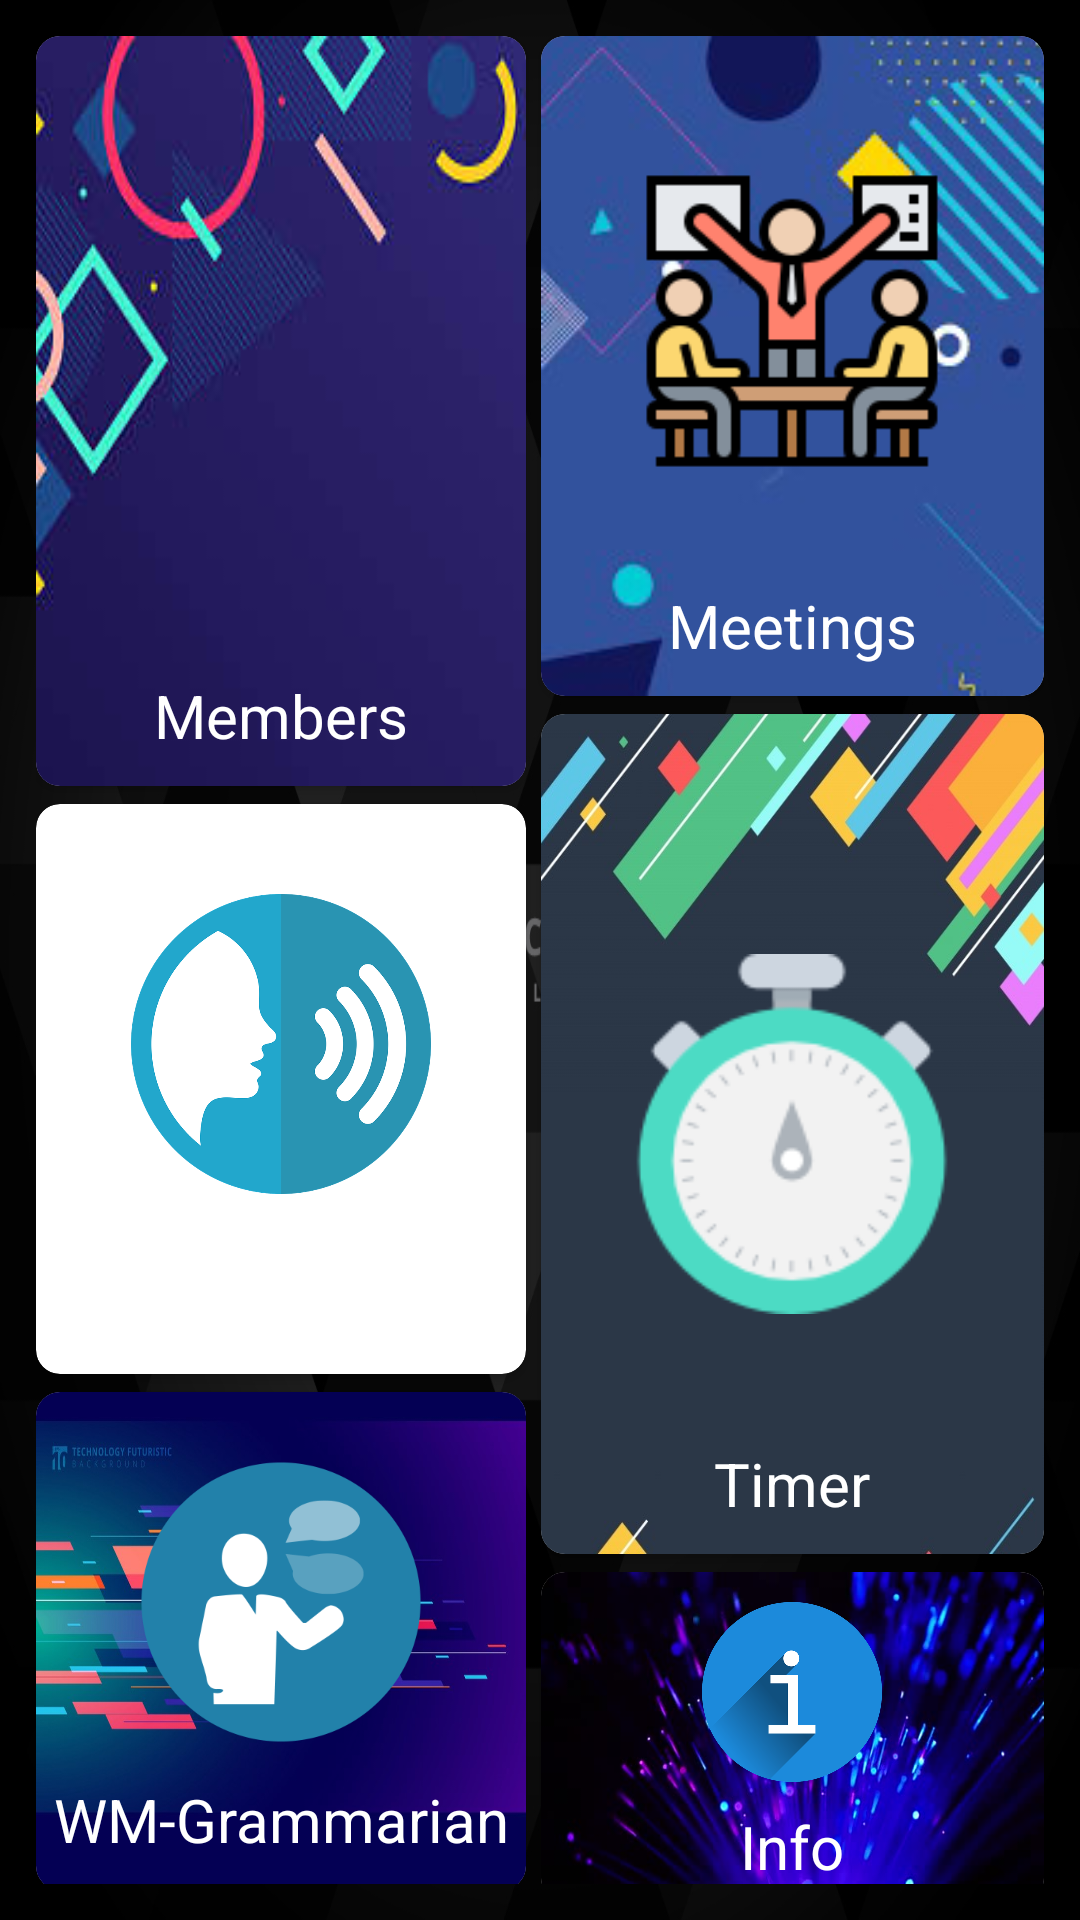

Android layout source for this screen:
<!-- AndroidManifest.xml: activity theme MembersTheme -->
<!-- res/layout/activity_main.xml -->
<?xml version="1.0" encoding="utf-8"?>
<ScrollView
    xmlns:android="http://schemas.android.com/apk/res/android"
    xmlns:card_view="http://schemas.android.com/apk/res-auto"
    android:layout_width="match_parent"
    android:layout_height="match_parent"
    android:fillViewport="true"
    android:padding="12dp"
    android:background="@drawable/menu_bg">

    <RelativeLayout
        android:layout_width="match_parent"
        android:layout_height="wrap_content">

        <View
            android:id="@+id/centerHor"
            android:layout_width="1dp"
            android:layout_height="match_parent"
            android:layout_centerHorizontal="true"/>

        <android.support.v7.widget.CardView
            android:id="@+id/membersCard"
            android:layout_width="match_parent"
            android:layout_height="250dp"
            android:layout_toStartOf="@id/centerHor"
            card_view:cardCornerRadius="8dp"
            card_view:cardElevation="2dp"
            android:elevation="2dp"
            android:layout_marginEnd="4dp"
            android:layout_marginBottom="4dp">

            <RelativeLayout
                android:layout_width="match_parent"
                android:layout_height="match_parent"
                android:background="@drawable/card_bg1">

                <ImageView
                    android:layout_width="120dp"
                    android:layout_height="120dp"
                    android:src="@mipmap/team"
                    android:layout_alignParentTop="true"
                    android:layout_centerHorizontal="true"
                    android:layout_marginTop="60dp"/>

                <TextView
                    android:id="@+id/hello"
                    android:layout_width="match_parent"
                    android:layout_height="wrap_content"
                    android:layout_alignParentBottom="true"
                    android:textAlignment="center"
                    android:layout_marginBottom="10dp"
                    android:text="Members"
                    android:textSize="20sp"
                    android:textColor="@android:color/white"/>

            </RelativeLayout>

        </android.support.v7.widget.CardView>

        <android.support.v7.widget.CardView
            android:id="@+id/momCard"
            android:layout_gravity="center"
            android:layout_width="match_parent"
            android:layout_height="220dp"
            android:layout_marginBottom="4dp"
            card_view:cardCornerRadius="8dp"
            card_view:cardElevation="2dp"
            android:elevation="2dp"
            android:layout_toEndOf="@id/centerHor">

            <RelativeLayout
                android:layout_width="match_parent"
                android:layout_height="match_parent"
                android:background="@drawable/card_bg2">

                <ImageView
                    android:layout_width="100dp"
                    android:layout_height="100dp"
                    android:src="@mipmap/meetings"
                    android:layout_alignParentTop="true"
                    android:layout_centerHorizontal="true"
                    android:layout_marginTop="45dp"/>

                <TextView
                    android:id="@+id/momT"
                    android:layout_width="match_parent"
                    android:layout_height="wrap_content"
                    android:layout_alignParentBottom="true"
                    android:textAlignment="center"
                    android:layout_marginBottom="10dp"
                    android:text="Meetings"
                    android:textSize="20sp"
                    android:textColor="@android:color/white"/>

            </RelativeLayout>

        </android.support.v7.widget.CardView>

        <android.support.v7.widget.CardView
            android:id="@+id/ahCounterCard"
            android:layout_gravity="center"
            android:layout_width="match_parent"
            android:layout_height="190dp"
            card_view:cardCornerRadius="8dp"
            card_view:cardElevation="2dp"
            android:elevation="2dp"
            android:layout_below="@id/membersCard"
            android:layout_toStartOf="@id/centerHor"
            android:layout_marginTop="2dp"
            android:layout_marginBottom="4dp"
            android:layout_marginEnd="4dp">

            <RelativeLayout
                android:layout_width="match_parent"
                android:layout_height="match_parent"
                android:background="@drawable/card_bg4">

                <ImageView
                    android:layout_width="100dp"
                    android:layout_height="100dp"
                    android:src="@drawable/ahcounter"
                    android:layout_alignParentTop="true"
                    android:layout_centerHorizontal="true"
                    android:layout_marginTop="30dp"/>

                <TextView
                    android:id="@+id/ahT"
                    android:layout_width="match_parent"
                    android:layout_height="wrap_content"
                    android:layout_alignParentBottom="true"
                    android:textAlignment="center"
                    android:layout_marginBottom="10dp"
                    android:text="Ah-Counter"
                    android:textSize="20sp"
                    android:textColor="@android:color/white"/>

            </RelativeLayout>

        </android.support.v7.widget.CardView>

        <android.support.v7.widget.CardView
            android:id="@+id/timerCard"
            android:layout_gravity="center"
            android:layout_width="match_parent"
            android:layout_height="280dp"
            card_view:cardCornerRadius="8dp"
            card_view:cardElevation="2dp"
            android:elevation="2dp"
            android:layout_toEndOf="@id/centerHor"
            android:layout_below="@id/momCard"
            android:layout_marginBottom="4dp"
            android:layout_marginTop="2dp">

            <RelativeLayout
                android:layout_width="match_parent"
                android:layout_height="match_parent"
                android:background="@drawable/card_bg3">

                <ImageView
                    android:layout_width="120dp"
                    android:layout_height="120dp"
                    android:src="@mipmap/stopclock"
                    android:layout_centerInParent="true"/>

                <TextView
                    android:id="@+id/timerT"
                    android:layout_width="match_parent"
                    android:layout_height="wrap_content"
                    android:layout_alignParentBottom="true"
                    android:layout_marginBottom="10dp"
                    android:textAlignment="center"
                    android:text="Timer"
                    android:textSize="20sp"
                    android:textColor="@android:color/white"/>

            </RelativeLayout>

        </android.support.v7.widget.CardView>

        <android.support.v7.widget.CardView
            android:id="@+id/grammarianCard"
            android:layout_gravity="center"
            android:layout_width="match_parent"
            android:layout_height="match_parent"
            card_view:cardCornerRadius="8dp"
            card_view:cardElevation="2dp"
            android:elevation="2dp"
            android:layout_below="@id/ahCounterCard"
            android:layout_toStartOf="@id/centerHor"
            android:layout_above="@id/bottom"
            android:layout_marginEnd="4dp"
            android:layout_marginBottom="4dp"
            android:layout_marginTop="2dp">

            <RelativeLayout
                android:layout_width="match_parent"
                android:layout_height="match_parent"
                android:background="@drawable/card_bg6">

                <ImageView
                    android:id="@+id/img"
                    android:layout_width="100dp"
                    android:layout_height="100dp"
                    android:src="@drawable/grammar"
                    android:layout_alignParentTop="true"
                    android:layout_centerHorizontal="true"
                    android:layout_marginTop="20dp"/>

                <TextView
                    android:id="@+id/wmgT"
                    android:layout_width="match_parent"
                    android:layout_height="wrap_content"
                    android:layout_alignParentBottom="true"
                    android:textAlignment="center"
                    android:layout_marginBottom="10dp"
                    android:text="WM-Grammarian"
                    android:textSize="20sp"
                    android:textColor="@android:color/white"/>

            </RelativeLayout>

        </android.support.v7.widget.CardView>

        <android.support.v7.widget.CardView
            android:id="@+id/infoCard"
            android:layout_gravity="center"
            android:layout_width="match_parent"
            android:layout_height="110dp"
            card_view:cardCornerRadius="8dp"
            card_view:cardElevation="2dp"
            android:elevation="2dp"
            android:layout_marginTop="2dp"
            android:layout_toEndOf="@id/centerHor"
            android:layout_below="@id/timerCard">

            <RelativeLayout
                android:layout_width="match_parent"
                android:layout_height="match_parent"
                android:background="@drawable/card_bg5">

                <ImageView
                    android:layout_width="60dp"
                    android:layout_height="60dp"
                    android:src="@drawable/info"
                    android:layout_alignParentTop="true"
                    android:layout_centerHorizontal="true"
                    android:layout_marginTop="10dp"/>

                <TextView
                    android:id="@+id/infoT"
                    android:layout_width="match_parent"
                    android:layout_height="wrap_content"
                    android:layout_alignParentBottom="true"
                    android:textAlignment="center"
                    android:layout_marginBottom="5dp"
                    android:text="Info"
                    android:textSize="20sp"
                    android:textColor="@android:color/white"/>

            </RelativeLayout>

        </android.support.v7.widget.CardView>

        <View
            android:id="@+id/bottom"
            android:layout_width="match_parent"
            android:layout_height="1dp"
            android:layout_below="@id/infoCard"/>

    </RelativeLayout>


</ScrollView>
<!-- resources referenced by this layout -->
<resources>
  <!-- drawable ahcounter: webp bitmap (drawable, 47150 bytes) -->
  <!-- drawable card_bg1: jpg bitmap (drawable, 10735 bytes) -->
  <!-- drawable card_bg2: webp bitmap (drawable, 21038 bytes) -->
  <!-- drawable card_bg3: jpg bitmap (drawable, 62373 bytes) -->
  <!-- drawable card_bg5: jpg bitmap (drawable, 20932 bytes) -->
  <!-- drawable card_bg6: jpg bitmap (drawable, 91580 bytes) -->
  <!-- drawable grammar: webp bitmap (drawable, 6730 bytes) -->
  <!-- drawable info: webp bitmap (drawable, 30960 bytes) -->
  <!-- drawable menu_bg: webp bitmap (drawable, 58554 bytes) -->
  <!-- mipmap meetings: webp bitmap (drawable-v24, 3728 bytes) -->
  <!-- mipmap stopclock: webp bitmap (drawable-v24, 3376 bytes) -->
  <!-- mipmap team: webp bitmap (drawable-v24, 4222 bytes) -->
  <style name="MembersTheme" parent="Theme.AppCompat.Light.DarkActionBar">
          <item name="colorAccent">@android:color/white</item>
          <item name="android:statusBarColor">#232324</item>
      </style>
</resources>
